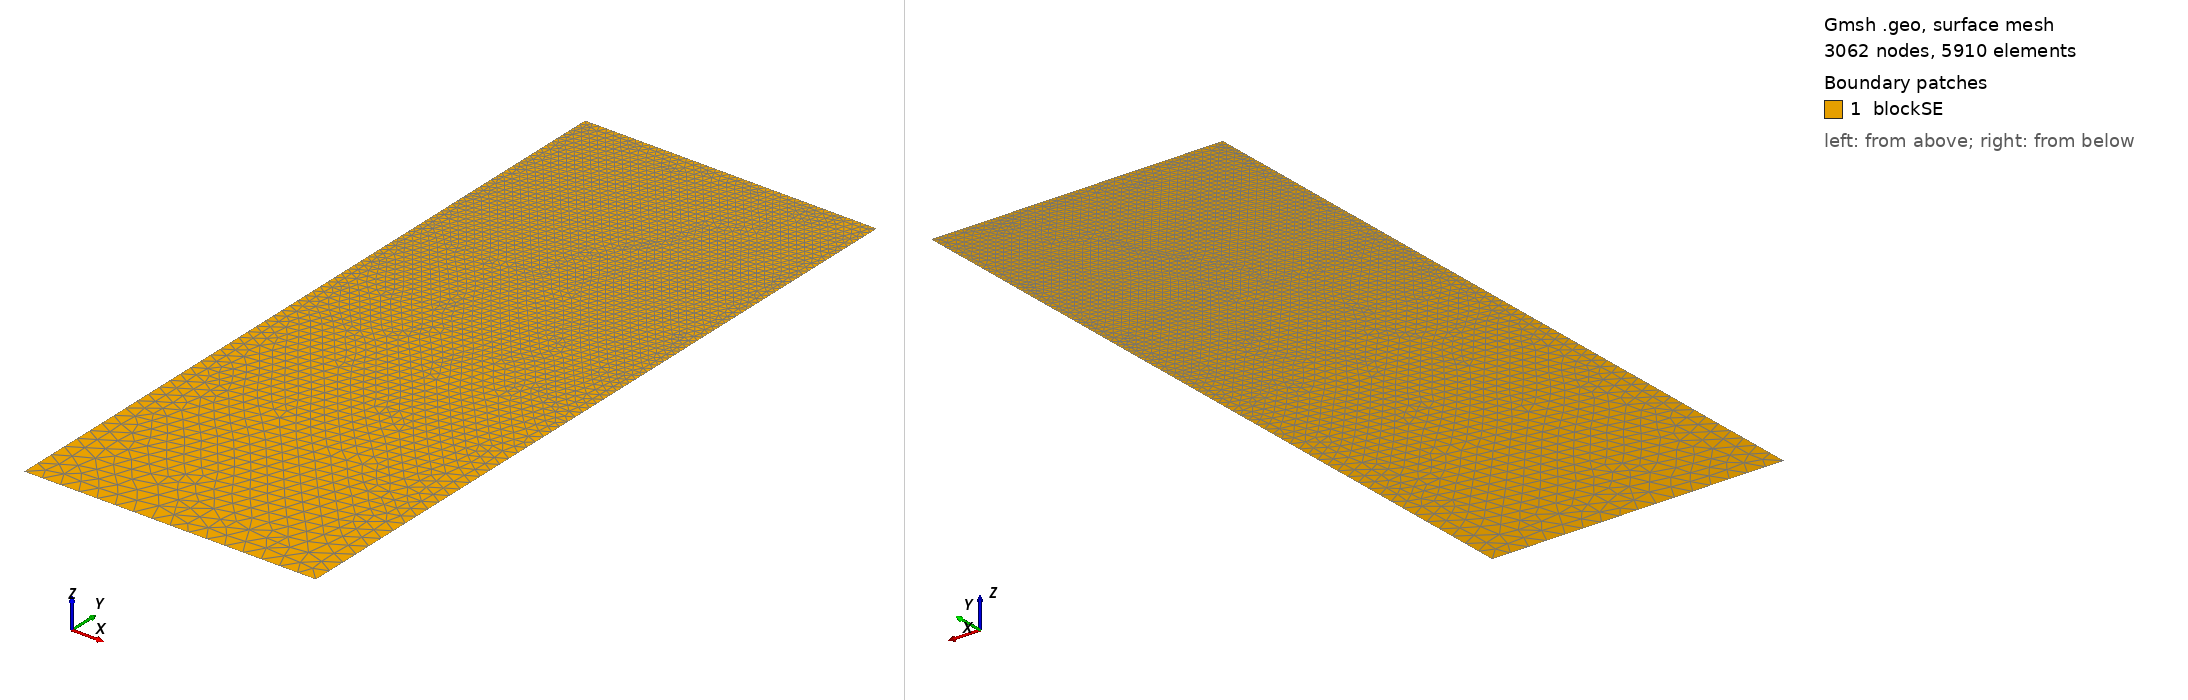

Gmsh geometry script, surface-meshed: 3062 nodes, 5910 surface elements. Boundary patches (legend numbers): 1 blockSE. Left view from above one corner, right view from below the opposite corner. Legend entries are the model's physical surfaces. The drawing asked Gmsh for element sizes between 1% and 20% of the model's largest extent; the script's own settings can give other sizes.

=== t16.geo (drawn) ===
/// Build a 2D model with micro-electrode

//SetFactory("OpenCASCADE");

// Parameters
hSE  = 20.0;  // thickness of the SE, in unit um
wSE  = 8.0;  // width of the SE, in unit um
hLi  = 2.0312;    // initial height of the Li in the pore, in unit um
rp   = 0.05;  // the round radius at corner point, in unit um
mSE  = 0.5;  // mesh characteristic length for SE out boundaries
mAnd = 0.05;  // mesh characteristic length for micro-probe

//**** Create points **/
// Create points for the boundary
Point(1) = {0, 0, 0, mSE};            Point(2) = {wSE, 0, 0, mSE};
Point(3) = {wSE, hSE-hLi, 0, mAnd};   Point(4) = {wSE, hSE-rp, 0, mAnd}; 
Point(5) = {wSE-rp, hSE-rp, 0, mAnd}; Point(6) = {wSE-rp, hSE, 0, mAnd}; 
Point(7) = {0, hSE, 0, mAnd};

//***** Create lines **/
// Creat lines for the boundary
Line(1)   = {1, 2};     Line(2)   = {2, 3};
Line(3)   = {3, 4};     Circle(4) = {4, 5, 6};  
Line(5)   = {6, 7};     Line(6)   = {7, 1};

//*** Create loops from lines **/
Curve Loop(6) = {1, 2, 3, 4, 5, 6};   // Outer boundary

//*** Create blocks from lines **/
Plane Surface(1) = {6}; // creat block SE

//*** Physical names **/
Physical Curve("SE_btm")     = {1};
Physical Curve("SE_right")   = {2};
//Physical Curve("SE_top")     = {3};
Physical Curve("SE_left")    = {6};
Physical Curve("And_btm")    = {3, 4, 5};
Physical Surface("blockSE")  = {1};
